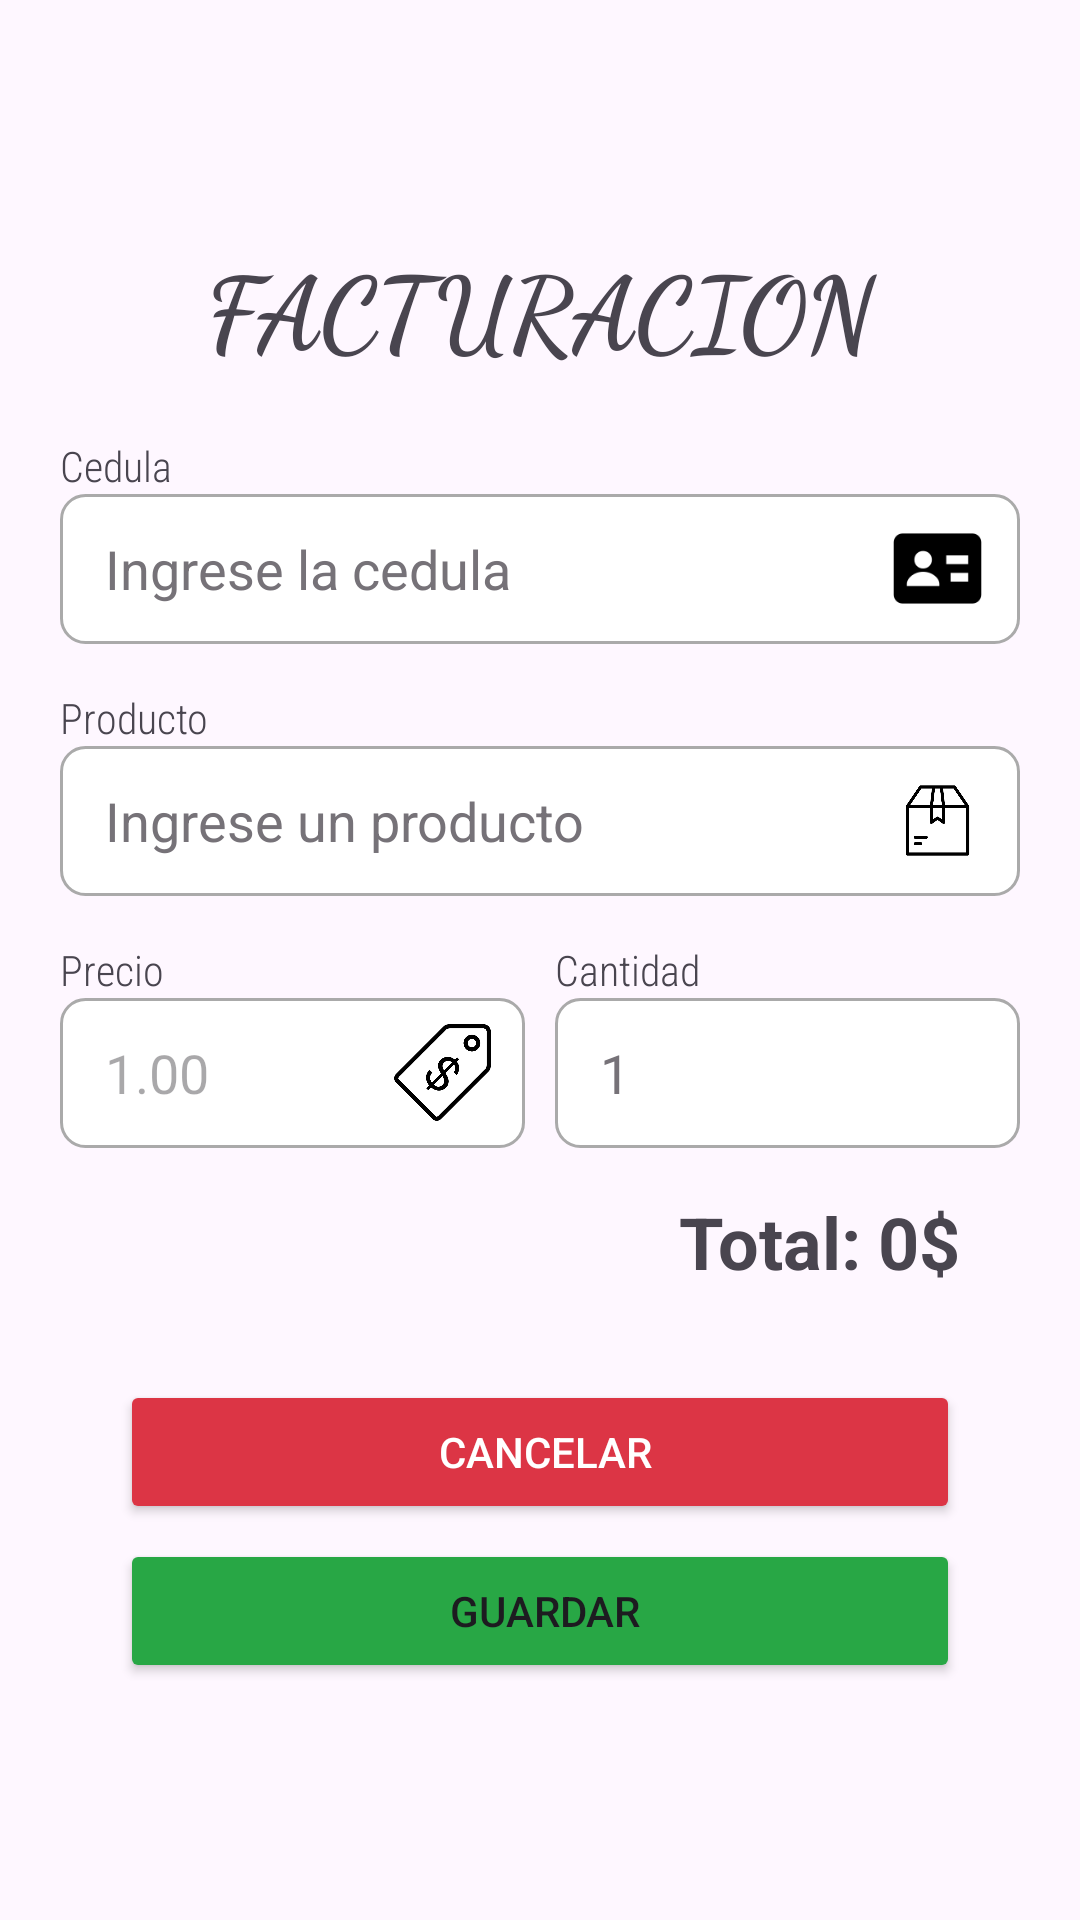

The Android layout XML behind this screen, and the referenced resources:
<!-- AndroidManifest.xml: application theme Theme.Facturacion -->
<!-- res/layout/activity_main.xml -->
<?xml version="1.0" encoding="utf-8"?>
<androidx.constraintlayout.widget.ConstraintLayout xmlns:android="http://schemas.android.com/apk/res/android"
    xmlns:app="http://schemas.android.com/apk/res-auto"
    xmlns:tools="http://schemas.android.com/tools"
    android:id="@+id/main"
    android:layout_width="match_parent"
    android:layout_height="match_parent"
    tools:context=".MainActivity">

    <ScrollView
        android:layout_width="match_parent"
        android:layout_height="match_parent"
        tools:layout_editor_absoluteX="0dp"
        tools:layout_editor_absoluteY="0dp">

        <LinearLayout
            android:layout_width="match_parent"
            android:layout_height="match_parent"
            android:layout_gravity="center"
            android:layout_margin="20dp"
            android:gravity="center"
            android:orientation="vertical">

            <TextView
                android:id="@+id/textView"
                android:layout_width="match_parent"
                android:layout_height="wrap_content"
                android:layout_marginBottom="20dp"
                android:fontFamily="cursive"
                android:gravity="center"
                android:text="FACTURACION"
                android:textSize="34sp"
                android:textStyle="bold" />
            <LinearLayout
                android:layout_width="match_parent"
                android:layout_height="wrap_content"
                android:orientation="vertical">

                <TextView
                    android:id="@+id/tvCedula"
                    android:layout_width="match_parent"
                    android:layout_height="wrap_content"
                    android:fontFamily="sans-serif-condensed-light"
                    android:text="Cedula" />

                <EditText
                    android:id="@+id/etCedula"
                    android:layout_width="match_parent"
                    android:layout_height="50dp"
                    android:background="@drawable/custom_edit_text_border"
                    android:drawableEnd="@drawable/scaled_image3"
                    android:gravity="center_vertical"
                    android:hint="Ingrese la cedula"
                    android:inputType="number"
                    android:paddingLeft="15dp"
                    android:textColorHint="#767278" />
            </LinearLayout>
            <LinearLayout
                android:layout_width="match_parent"
                android:layout_height="wrap_content"
                android:orientation="vertical">

                <TextView
                    android:id="@+id/tvProducto"
                    android:layout_width="match_parent"
                    android:layout_height="wrap_content"
                    android:layout_marginTop="15dp"
                    android:fontFamily="sans-serif-condensed-light"
                    android:text="Producto" />

                <EditText
                    android:id="@+id/etProducto"
                    android:layout_width="match_parent"
                    android:layout_height="50dp"
                    android:background="@drawable/custom_edit_text_border"
                    android:drawableEnd="@drawable/scaled_image"
                    android:gravity="center_vertical"
                    android:hint="Ingrese un producto"
                    android:inputType="text"
                    android:paddingLeft="15dp"
                    android:textColorHint="#767278" />
            </LinearLayout>


            <LinearLayout
                android:layout_width="match_parent"
                android:layout_height="wrap_content"
                android:orientation="horizontal">

                <LinearLayout
                    android:layout_width="match_parent"
                    android:layout_height="wrap_content"
                    android:layout_weight="1"
                    android:orientation="vertical">

                    <TextView
                        android:id="@+id/tvPrecio"
                        android:layout_width="match_parent"
                        android:layout_height="wrap_content"
                        android:layout_marginTop="15dp"
                        android:fontFamily="sans-serif-condensed-light"
                        android:text="Precio" />

                    <EditText
                        android:id="@+id/etPrecio"
                        android:layout_width="match_parent"
                        android:layout_height="50dp"
                        android:layout_marginRight="5dp"
                        android:background="@drawable/custom_edit_text_border"
                        android:drawableEnd="@drawable/scaled_image4"
                        android:ems="5"
                        android:gravity="center_vertical"
                        android:hint="1.00"
                        android:inputType="number|numberDecimal"
                        android:paddingLeft="15dp" />
                </LinearLayout>

                <LinearLayout
                    android:layout_width="match_parent"
                    android:layout_height="wrap_content"
                    android:layout_weight="1"
                    android:orientation="vertical">

                    <TextView
                        android:id="@+id/tvCantidad"
                        android:layout_width="match_parent"
                        android:layout_height="wrap_content"
                        android:layout_marginLeft="5dp"
                        android:layout_marginTop="15dp"
                        android:fontFamily="sans-serif-condensed-light"
                        android:text="Cantidad" />

                    <EditText
                        android:id="@+id/etCantidad"
                        android:layout_width="match_parent"
                        android:layout_height="50dp"
                        android:layout_marginLeft="5dp"
                        android:background="@drawable/custom_edit_text_border"
                        android:drawableEnd="@drawable/scaled_image2"
                        android:ems="5"
                        android:gravity="center_vertical"
                        android:hint="1"
                        android:inputType="number"
                        android:paddingLeft="15dp"
                        android:textColorHint="#767278" />
                </LinearLayout>


            </LinearLayout>


            <LinearLayout
                android:layout_width="match_parent"
                android:layout_height="wrap_content"
                android:layout_marginTop="15dp"
                android:gravity="end"
                android:orientation="horizontal">

                <TextView
                    android:layout_width="wrap_content"
                    android:layout_height="wrap_content"
                    android:layout_marginRight="6dp"
                    android:gravity="end"
                    android:text="Total:"
                    android:textSize="24sp"
                    android:textStyle="bold" />

                <TextView
                    android:id="@+id/tvTotal"
                    android:layout_width="wrap_content"
                    android:layout_height="wrap_content"
                    android:gravity="end"
                    android:text="0"
                    android:textSize="24sp"
                    android:textStyle="bold" />

                <TextView
                    android:layout_width="wrap_content"
                    android:layout_height="wrap_content"
                    android:layout_marginRight="20dp"
                    android:gravity="end"
                    android:text="$"
                    android:textSize="24sp"
                    android:textStyle="bold" />
            </LinearLayout>

            <LinearLayout
                android:layout_width="match_parent"
                android:layout_height="match_parent"
                android:layout_marginHorizontal="20dp"
                android:layout_marginTop="30dp"
                android:gravity="center"
                android:orientation="vertical">

                <Button
                    android:id="@+id/btn_cancelar"
                    android:layout_width="match_parent"
                    android:layout_height="wrap_content"
                    android:layout_marginBottom="5dp"
                    android:backgroundTint="#DC3545"
                    android:gravity="center"
                    android:onClick="cancelar"
                    android:text=" cancelar"
                    android:textColor="#FFFFFF"
                    android:textColorLink="@color/white"
                    app:icon="@drawable/img_5"
                    app:iconGravity="textStart"
                    app:iconPadding="0dp" />

                <Button
                    android:id="@+id/btn_guardar"
                    android:layout_width="match_parent"
                    android:layout_height="wrap_content"
                    android:layout_gravity="center"
                    android:backgroundTint="#28A745"
                    android:onClick="guardar"
                    android:text=" guardar"
                    app:icon="@drawable/img_4"
                    app:iconGravity="textStart"
                    app:iconPadding="0dp" />
            </LinearLayout>
        </LinearLayout>
    </ScrollView>

</androidx.constraintlayout.widget.ConstraintLayout>
<!-- resources referenced by this layout -->
<resources>
  <!-- drawable custom_edit_text_border (drawable) -->
  <shape xmlns:android="http://schemas.android.com/apk/res/android">
      <solid android:color="@android:color/white" /> 
      <corners android:radius="8dp" /> 
      <stroke
          android:width="1dp"
          android:color="@android:color/darker_gray" /> 
  </shape>
  <!-- drawable img_4: png bitmap (drawable, 6763 bytes) -->
  <!-- drawable img_5: png bitmap (drawable, 10599 bytes) -->
  <!-- drawable scaled_image (drawable) -->
  <layer-list xmlns:android="http://schemas.android.com/apk/res/android">
      <item
          android:width="35dp"
          android:height="35dp"
          android:right="10dp"
          android:drawable="@drawable/img" />
  </layer-list>
  <!-- drawable scaled_image2 (drawable) -->
  <layer-list xmlns:android="http://schemas.android.com/apk/res/android">
      <item
          android:width="35dp"
          android:height="35dp"
          android:right="10dp"
          android:drawable="@drawable/img_1" />
  </layer-list>
  <!-- drawable scaled_image3 (drawable) -->
  <layer-list xmlns:android="http://schemas.android.com/apk/res/android">
      <item
          android:width="35dp"
          android:height="35dp"
          android:right="10dp"
          android:drawable="@drawable/img_2" />
  </layer-list>
  <!-- drawable scaled_image4 (drawable) -->
  <layer-list xmlns:android="http://schemas.android.com/apk/res/android">
      <item
          android:width="35dp"
          android:height="35dp"
          android:right="10dp"
          android:drawable="@drawable/img_3" />
  </layer-list>
  <style name="Theme.Facturacion" parent="Base.Theme.Facturacion" />
  <!-- drawable img: png bitmap (drawable, 8857 bytes) -->
  <!-- drawable img_2: png bitmap (drawable, 1230 bytes) -->
  <!-- drawable img_3: png bitmap (drawable, 10868 bytes) -->
  <style name="Base.Theme.Facturacion" parent="Theme.Material3.DayNight.NoActionBar">
          
          
      </style>
  <!-- not gathered from this repository: default colours our renderer supplied (Android Studio template values) -->
  <color name="white">#FFFFFFFF</color>
</resources>
